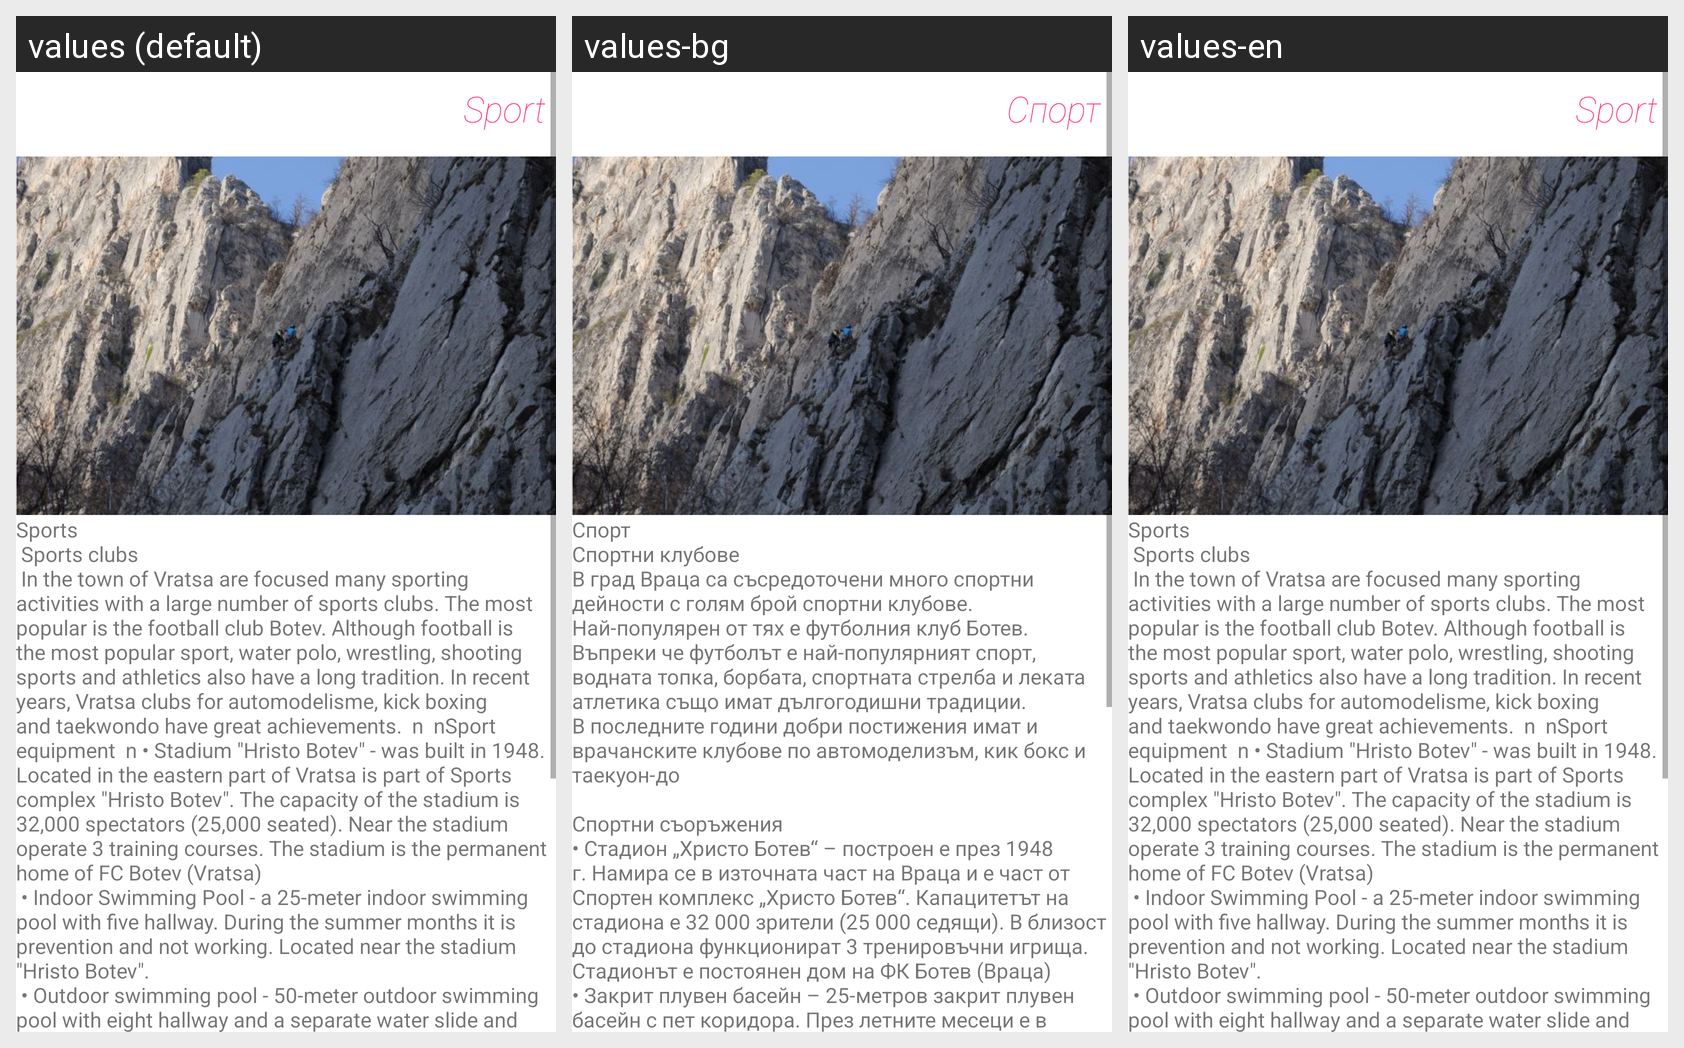

The Android screen above is rendered under several locales of the same app. Produce the string resources it draws, with the default and per-locale values.
Android screen res/layout/activity_c01s04i08.xml rendered under 3 locales, left to right: values (default), values-bg, values-en. Device: Nexus 5 (rendered at 1080×1920; each locale shown at half size, 540×960, under a caption strip naming it); theme AppTheme.
Strings drawn on this screen, with the default value and each locale's value (text and hints the layout hard-codes, and strings that could not be matched under every locale, appear in the picture but are not listed):

fun_item8
  values: Sport
  values-bg: Спорт
  values-en: Sport

text_fun_item8
  values: Sports 
       Sports clubs 
       In the town of Vratsa are focused many sporting activities with a large number of sports clubs. The most popular is the football club Botev. Although football is the most popular sport, water polo, wrestling, shooting sports and athletics also have a long tradition. In recent years, Vratsa clubs for automodelisme, kick boxing and taekwondo have great achievements.  n  …[clipped]
  values-bg: Спорт 
      Спортни клубове 
      В град Враца са съсредоточени много спортни дейности с голям брой спортни клубове. Най-популярен от тях е футболния клуб Ботев. Въпреки че футболът е най-популярният спорт, водната топка, борбата, спортната стрелба и леката атлетика също имат дългогодишни традиции. В последните години добри постижения имат и врачанските клубове по автомоделизъм, кик бокс и таекуон-до …[clipped]
  values-en: Sports 
       Sports clubs 
       In the town of Vratsa are focused many sporting activities with a large number of sports clubs. The most popular is the football club Botev. Although football is the most popular sport, water polo, wrestling, shooting sports and athletics also have a long tradition. In recent years, Vratsa clubs for automodelisme, kick boxing and taekwondo have great achievements.  n  …[clipped]
